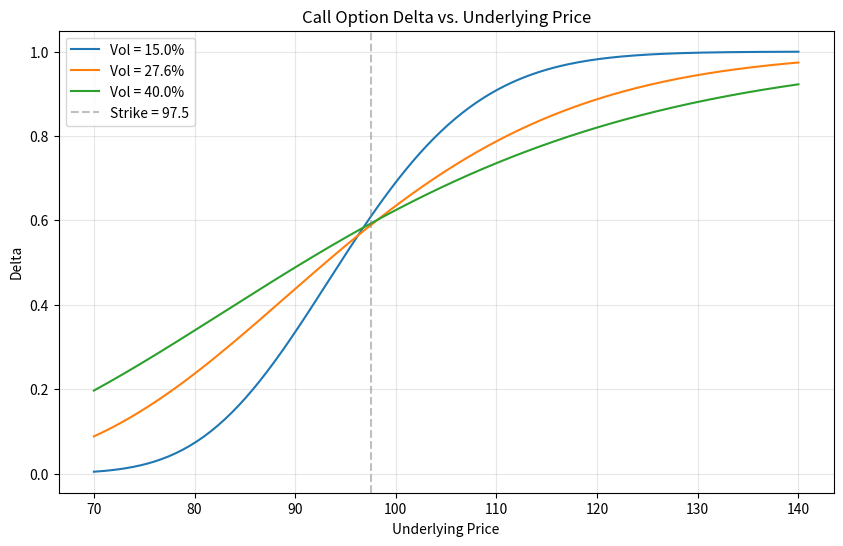

Generate this figure with matplotlib:
import numpy as np
import matplotlib.pyplot as plt
from scipy.stats import norm

# 参数设定
K = 97.5          # 行权价
r = 0.043         # 无风险利率
T = 0.58          # 到期时间（年）
S_range = np.linspace(70, 140, 200)  # 标的资产价格区间
vols = [0.15, 0.276, 0.40]           # 三条波动率曲线
target_S = 110.0
target_vol = 0.276

def compute_delta(S, K, r, T, sigma):
    """计算欧式看涨期权的 Delta"""
    d1 = (np.log(S / K) + (r + 0.5 * sigma**2) * T) / (sigma * np.sqrt(T))
    delta = norm.cdf(d1)
    return delta

# ----- 计算目标点的 Delta -----
delta_at_s110 = compute_delta(target_S, K, r, T, target_vol)
print(f"Delta at S=110, vol=27.6%: {delta_at_s110:.6f}")

# ----- 绘制 Delta 曲线 -----
plt.figure(figsize=(10, 6))
for vol in vols:
    deltas = compute_delta(S_range, K, r, T, vol)
    plt.plot(S_range, deltas, label=f'Vol = {vol*100:.1f}%')

plt.axvline(K, color='gray', linestyle='--', alpha=0.5, label=f'Strike = {K}')
plt.xlabel('Underlying Price')
plt.ylabel('Delta')
plt.title('Call Option Delta vs. Underlying Price')
plt.legend()
plt.grid(True, alpha=0.3)

# 保存图片
figure_path = 'delta_curve.png'
plt.savefig(figure_path, dpi=150, bbox_inches='tight')
plt.close()

# ----- 按要求构造结果字典 -----
result = {
    'delta_at_s110': round(delta_at_s110, 6),  # 保留6位小数，可根据需要调整
    'figure_path': figure_path
}

print("结果字典：", result)
